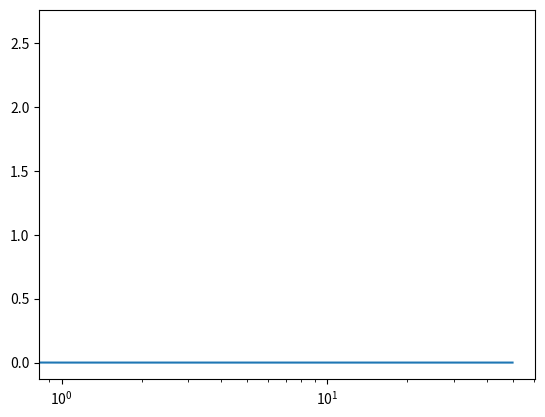

Recreate this plot in Python.
#!/usr/bin/env python3
# -*- coding: utf-8 -*-
"""
Created on Sun Apr 14 20:18:41 2019

[redacted]
[redacted]
[redacted]
"""
import numpy as np
import matplotlib.pyplot as plt
#import scipy.signal

class constrictorFactorError(Exception):
        
        def __init__(self, *args):
            
            self.message = args if args else None
        
        

def coefInercial(Wmin, Wmax, i, imax):
    return (Wmax - (Wmax - Wmin)*i/imax)


def limitaRegiao(x, x_sup, x_inf):
    A = x > x_sup
    x[A] = x_sup
    A = x < x_inf
    x[A] = x_inf


def atualizaVel(x, v, pbest, gbest, w, c1, c2):
    
   # new_vel = np.zeros([T_ENXAME,DIM])
    r1 = np.random.random((v.shape)) # entre 0 e 1
    r2 = np.random.random((v.shape)) # entre 0 e 1

   # w = func_coef_inercial(atualizaVel.iteracao)
    return w*v + c1*r1*(pbest - x) + c2*r2*(gbest-x)


def atualizaFitness(func_fitness, posAtual, fitpBest, pbest, **args):
       
    f = func_fitness(posAtual, **args)
    A = f < fitpBest # vetor de decisao
    fitpBest[A] = f[A]
    pbest[A] = posAtual[A]
    


def pso(fObj,T_ENXAME, DIM, iterMax = 100, var = 15, _Wmin = 0.1,_Wmax = 0.9,
        _c1 = 2.05, _c2 = 2.05, **kwargs):
    
    
    """
    constrictor_factor = lambda a,b : 2 / (np.abs(2-(a+b) - np.sqrt((a+b)**2 -4*(a+b))))

    try:
        cf = constrictor_factor(_c1, _c2)
        
        if(cf >= 1):
            raise constrictorFactorError("A soma de c1 e c2 deve ser maior que 4", (_c1,_c2))
            
    except constrictorFactorError as e:
        
        msg, _cf = e.args
        print('\033[1m'+'\033[33m'+ "Warning: "+ msg+'\033[1m', \
              "Fornecido: " + str(_cf), \
              "Corrigindo C1 e C2 para 2.05" + '\033[0;0m'\
              , sep="\n")
    
        cf = constrictor_factor(2.05, 2.05)
        _c1 = 2.05
        _c2 = 2.05
        
    """
    
    fitIter = []

    x = var*np.random.rand(T_ENXAME,DIM)
    v = np.random.randn(T_ENXAME,DIM)
    pBest = np.copy(x)
    
    fitPbest = fObj(x, **kwargs)
    gb = np.argmin(fitPbest) 
    gbest = pBest[gb]

    fitIter.append(fitPbest[gb])

    i = 0
    while i < iterMax:

        v = atualizaVel(x,v,pBest,gbest,
                        coefInercial(_Wmin,_Wmax,i,iterMax),
                        _c2,_c1) 
        x += v
        limitaRegiao(x, x_sup = 100, x_inf = 0)
        atualizaFitness(fObj, x,fitPbest,pBest, **kwargs) # atualiza fitness atual e pBest 
        gb = np.argmin(fitPbest) # gb = indice da particula com a melhor posiçao
        gbest = pBest[gb]
        
        
        # add callback
        fitIter.append(fitPbest[gb])
       
        i += 1
    return pBest[gb],fitIter


def esfera(x):
    return np.sum((x)**2, axis=1)

def main():
    
    # np.random.seed(0)
    
    gb, fit = pso(esfera, 100 , 2, 50)

    print(gb)
    
    plt.semilogx(fit)
    
if __name__ == "__main__":
    main()
    
    
    
"""


def x_bbpso(pBest, fit_pBest, DIM, T_ENXAME):
    
    #np.tile(pBest[np.argmin(fit_pBest)],[T_ENXAME,1]) # Cria uma matriz com GBEST em cada linha
    mean = 0.5*(pBest + np.tile(pBest[np.argmin(fit_pBest)],[T_ENXAME,1]))
    std = np.abs(pBest - np.tile(pBest[np.argmin(fit_pBest)],[T_ENXAME,1]))
    
    return std*np.random.randn(T_ENXAME,DIM) + mean

def bbpso(P,ts,tf,T_ENXAME = 50):
    
    #Bare bone PSO
    
    
    DIM = 2 #dimensoes do problema    
#------ Inicia váriaveis -------------    
    x = 2*np.random.randn(T_ENXAME,DIM)
    pBest = x #pbest recebe o valor de x por ser a única posição conhecida da partic
    fitPbest = np.inf*np.ones(len(x)) 
    fitIter = []
    atualizaFitness(P,ts,tf,fitPbest,pBest,x,0) # atualiza fitness atual e pBest 
    gb = np.argmin(fitPbest)
    fitIter.append(fitPbest[gb])
    for j in range(50):
        
        x = x_bbpso(pBest, fitPbest, DIM, T_ENXAME)
       # limitaRegiao(x, 5000)
        atualizaFitness(P,ts,tf,fitPbest,pBest,x,0) # atualiza fitness atual e pBest 
        gb = np.argmin(fitPbest)
        fitIter.append(fitPbest[gb])

    return pBest[gb], fitIter
    #return fitIter


"""